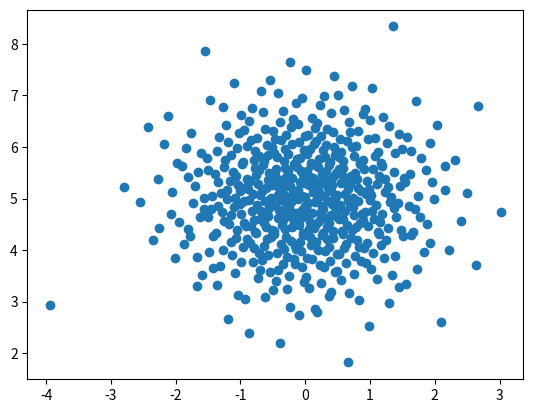

Here is the Python script that generated this plot:
import matplotlib.pyplot as plt
from scipy.stats import qmc
dist = qmc.MultivariateNormalQMC(mean=[0, 5], cov=[[1, 0], [0, 1]])
sample = dist.random(512)
_ = plt.scatter(sample[:, 0], sample[:, 1])
plt.show()